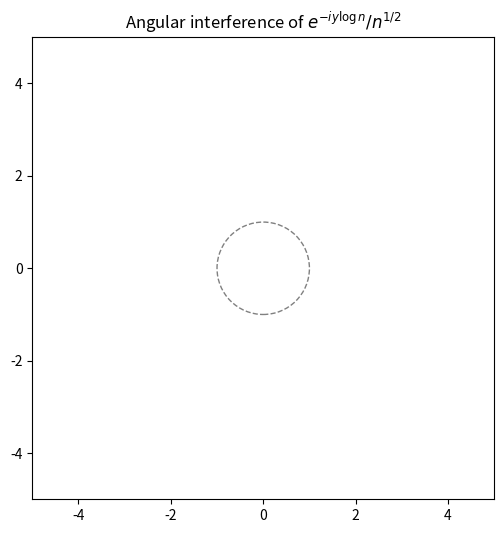

Python code for this plot:
# Animated visualization of the Dirichlet partial sums on the critical line
# Z_N(1/2 + i y) = sum_{n=1}^N n^{-1/2} * exp(-i y log n).
# Blue vectors: individual terms (length 1/sqrt(n), rotating phase -y log n).
# Red vector: resultant of all terms. The orange curve traces the tip of this
# resultant as y increases, showing the deterministic "Dirichlet polygon walk"
# that illustrates constructive and destructive interference among the terms.

import numpy as np
import matplotlib.pyplot as plt
from matplotlib.animation import FuncAnimation

# Parameters
x = 0.5
N = 100
logn = np.log(np.arange(1, N + 1))
base = 1 / np.sqrt(np.arange(1, N + 1))

# Figure
fig, ax = plt.subplots(figsize=(6, 6))
ax.set_aspect('equal')
ax.set_xlim(-5, 5)
ax.set_ylim(-5, 5)
ax.set_title('Angular interference of $e^{-iy \\log n}/n^{1/2}$')
ax.add_artist(plt.Circle((0, 0), 1, color='gray', fill=False, linestyle='--'))

# Blue term-vectors (Line2D objects)
lines = [ax.plot([0, 0], [0, 0], color='blue', alpha=0.3, lw=0.8)[0] for _ in range(N)]

# Red resultant vector
sum_line, = ax.plot([0, 0], [0, 0], color='red', lw=2)

# Path of the red tip
path_x, path_y = [], []
path_line, = ax.plot([], [], color='orange', lw=1, alpha=0.7)

def update(frame):
    y = frame * 0.01
    phases = np.exp(-1j * y * logn)
    vectors = base * phases
    sum_v = np.sum(vectors)

    # Update each blue vector
    for line, v in zip(lines, vectors):
        line.set_data([0, np.real(v)], [0, np.imag(v)])

    # Update red resultant
    sum_line.set_data([0, np.real(sum_v)], [0, np.imag(sum_v)])

    # Update path of the red tip
    path_x.append(np.real(sum_v))
    path_y.append(np.imag(sum_v))
    path_line.set_data(path_x, path_y)

    ax.set_title(f'Angular interference at y = {y:.2f}')

    return lines + [sum_line, path_line]

ani = FuncAnimation(fig, update, interval=12, blit=False)
plt.show()
